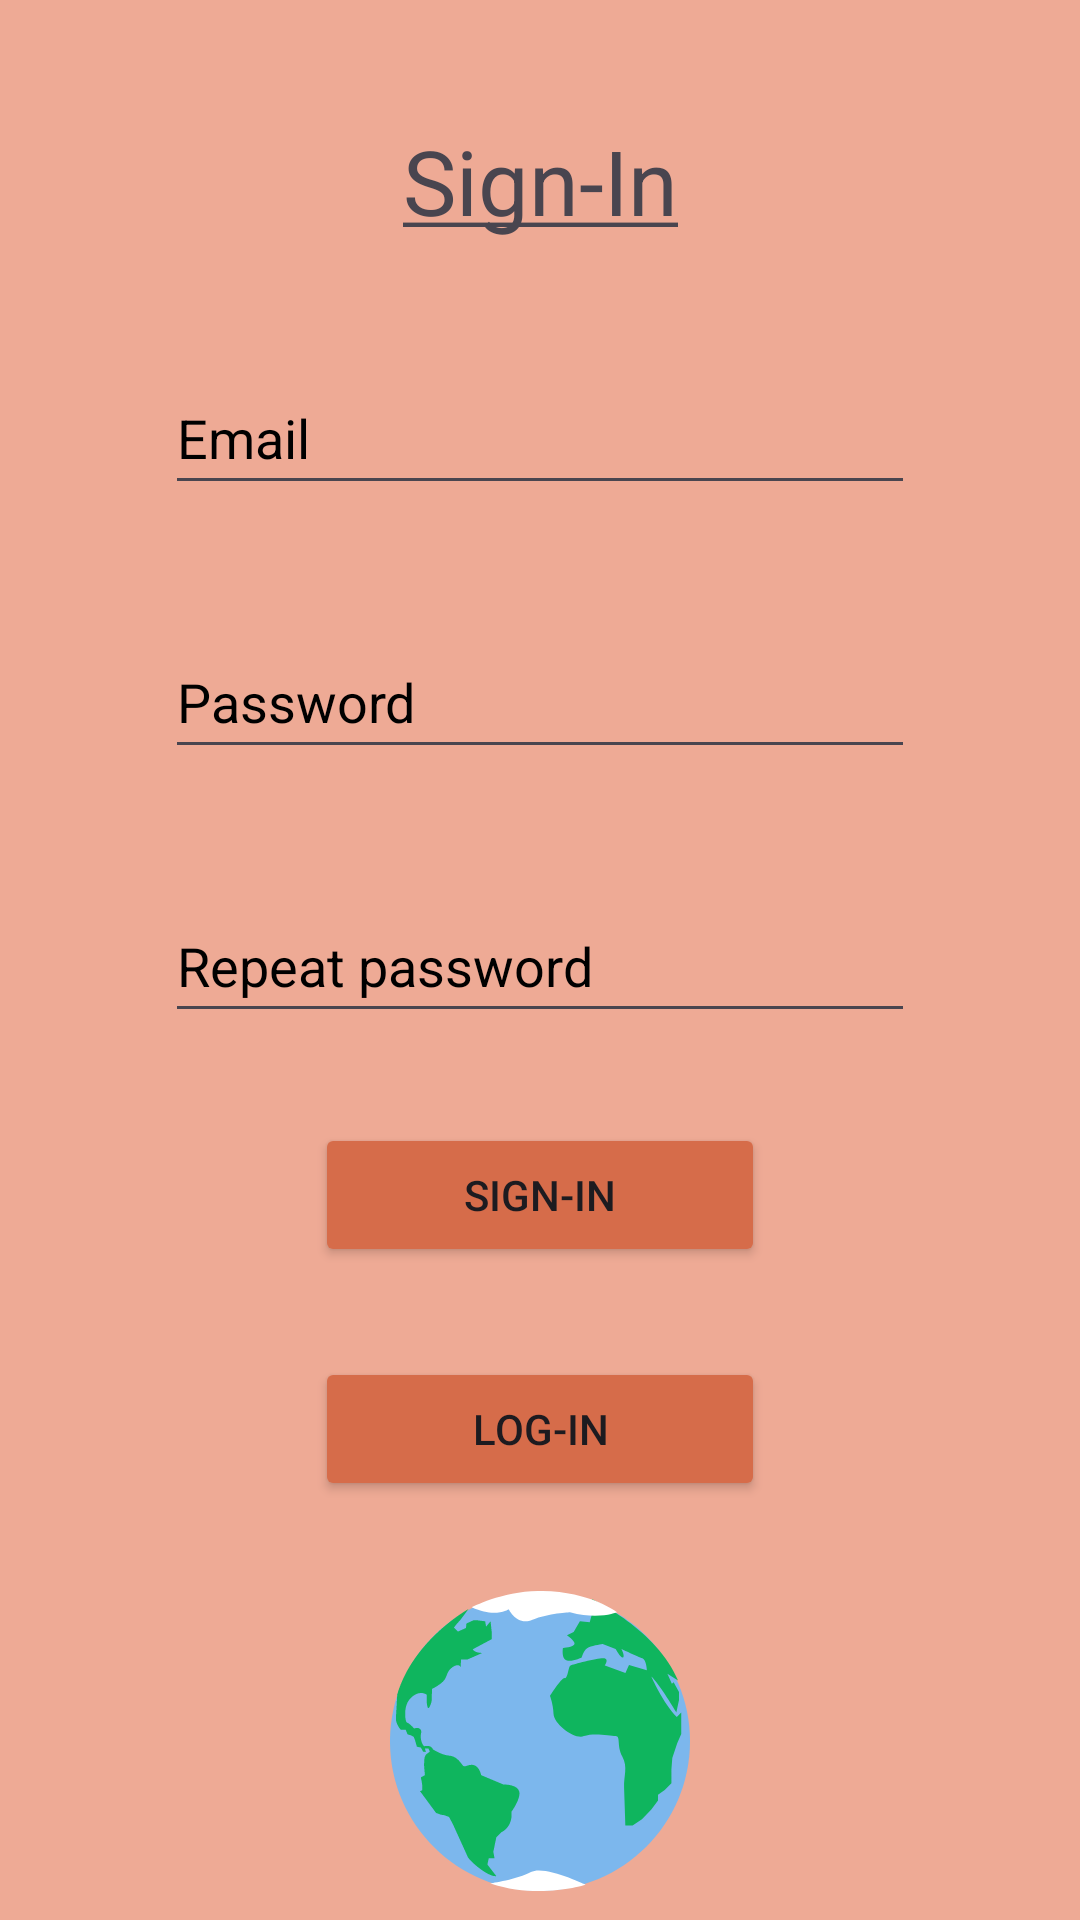

Here is an Android app screen rendered from its layout file. Give the layout XML and the strings, colors and styles it references.
<!-- AndroidManifest.xml: application theme Theme.CountryApp -->
<!-- res/layout/fragment_signin.xml -->
<?xml version="1.0" encoding="utf-8"?>
<FrameLayout xmlns:android="http://schemas.android.com/apk/res/android"
    xmlns:app="http://schemas.android.com/apk/res-auto"
    xmlns:tools="http://schemas.android.com/tools"
    android:layout_width="match_parent"
    android:layout_height="match_parent"
    android:background="@color/background_app"
    tools:context=".ui.view.login.fragment.SigninFragment">

    <androidx.constraintlayout.widget.ConstraintLayout
        android:layout_width="match_parent"
        android:layout_height="match_parent">

        <TextView
            android:id="@+id/tvTittle"
            android:layout_width="wrap_content"
            android:layout_height="wrap_content"
            android:layout_marginTop="40dp"
            android:text="@string/signin"
            android:textSize="30sp"
            app:layout_constraintEnd_toEndOf="parent"
            app:layout_constraintStart_toStartOf="parent"
            app:layout_constraintTop_toTopOf="parent" />

        <EditText
            android:id="@+id/etEmail"
            android:layout_width="250dp"
            android:layout_height="wrap_content"
            android:layout_marginTop="40dp"
            android:autofillHints="emailAddress"
            android:hint="Email"
            android:inputType="textEmailAddress"
            android:minHeight="48dp"
            android:textColorHint="@color/black"
            app:layout_constraintEnd_toEndOf="parent"
            app:layout_constraintStart_toStartOf="parent"
            app:layout_constraintTop_toBottomOf="@+id/tvTittle" />

        <EditText
            android:id="@+id/etPass"
            android:layout_width="250dp"
            android:layout_height="wrap_content"
            android:layout_marginTop="40dp"
            android:autofillHints="password"
            android:hint="Password"
            android:inputType="textPassword"
            android:minHeight="48dp"
            android:textColorHint="@color/black"
            app:layout_constraintEnd_toEndOf="parent"
            app:layout_constraintStart_toStartOf="parent"
            app:layout_constraintTop_toBottomOf="@+id/etEmail" />

        <EditText
            android:id="@+id/etRepeatPass"
            android:layout_width="250dp"
            android:layout_height="wrap_content"
            android:layout_marginTop="40dp"
            android:autofillHints="password"
            android:hint="Repeat password"
            android:inputType="textPassword"
            android:minHeight="48dp"
            android:textColorHint="@color/black"
            app:layout_constraintEnd_toEndOf="parent"
            app:layout_constraintStart_toStartOf="parent"
            app:layout_constraintTop_toBottomOf="@+id/etPass" />

        <Button
            android:id="@+id/btnSignin"
            android:layout_width="150dp"
            android:layout_height="wrap_content"
            android:layout_marginTop="30dp"
            android:text="@string/signin_button"
            android:backgroundTint="@color/navBar"
            app:layout_constraintEnd_toEndOf="parent"
            app:layout_constraintStart_toStartOf="parent"
            app:layout_constraintTop_toBottomOf="@+id/etRepeatPass" />
        <Button
            android:id="@+id/btnLogin"
            android:layout_width="150dp"
            android:layout_height="wrap_content"
            android:layout_marginTop="30dp"
            android:text="@string/login_button"
            android:backgroundTint="@color/navBar"
            app:layout_constraintEnd_toEndOf="parent"
            app:layout_constraintStart_toStartOf="parent"
            app:layout_constraintTop_toBottomOf="@+id/btnSignin" />

        <ImageView
            android:layout_width="wrap_content"
            android:layout_height="wrap_content"
            app:layout_constraintTop_toBottomOf="@+id/btnLogin"
            app:layout_constraintEnd_toEndOf="parent"
            app:layout_constraintStart_toStartOf="parent"
            android:layout_marginTop="30dp"
            android:src="@drawable/ic_earth_login"/>


    </androidx.constraintlayout.widget.ConstraintLayout>

</FrameLayout>
<!-- resources referenced by this layout -->
<resources>
  <color name="background_app">#EEAA95</color>
  <color name="black">#FF000000</color>
  <color name="navBar">#D66C4A</color>
  <!-- drawable ic_earth_login: vector/xml drawable (drawable, 3473 chars, omitted) -->
  <string name="login_button">Log-in</string>
  <string name="signin"><u>Sign-In</u></string>
  <string name="signin_button">Sign-in</string>
  <style name="Theme.CountryApp" parent="Base.Theme.CountryApp" />
  <style name="Base.Theme.CountryApp" parent="Theme.Material3.DayNight.NoActionBar">
          <item name="android:colorPrimaryDark">@color/navBar</item>
      </style>
</resources>
